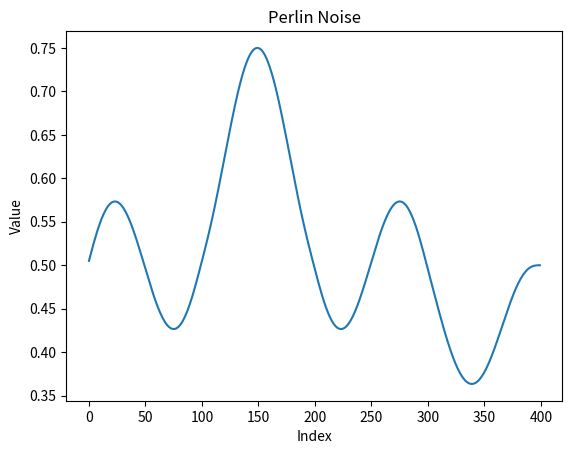

Python code for this plot:
import math
import matplotlib.pyplot as plt

class Perlin:
    def __init__(self, repeat=-1):
        self.repeat = repeat
        self.permutation = [
            151,160,137,91,90,15,
            131,13,201,95,96,53,194,233,7,225,140,36,103,30,69,142,8,99,37,240,21,10,23,
            190, 6,148,247,120,234,75,0,26,197,62,94,252,219,203,117,35,11,32,57,177,33,
            88,237,149,56,87,174,20,125,136,171,168, 68,175,74,165,71,134,139,48,27,166,
            77,146,158,231,83,111,229,122,60,211,133,230,220,105,92,41,55,46,245,40,244,
            102,143,54, 65,25,63,161, 1,216,80,73,209,76,132,187,208, 89,18,169,200,196,
            135,130,116,188,159,86,164,100,109,198,173,186, 3,64,52,217,226,250,124,123,
            5,202,38,147,118,126,255,82,85,212,207,206,59,227,47,16,58,17,182,189,28,42,
            223,183,170,213,119,248,152, 2,44,154,163, 70,221,153,101,155,167, 43,172,9,
            129,22,39,253, 19,98,108,110,79,113,224,232,178,185, 112,104,218,246,97,228,
            251,34,242,193,238,210,144,12,191,179,162,241, 81,51,145,235,249,14,239,107,
            49,192,214, 31,181,199,106,157,184, 84,204,176,115,121,50,45,127, 4,150,254,
            138,236,205,93,222,114,67,29,24,72,243,141,128,195,78,66,215,61,156,180
        ]
        self.p = [None] * 512
        for i in range(512):
            self.p[i] = self.permutation[i % 256]

    def perlin(self, x, y, z):
        if self.repeat > 0:
            x %= self.repeat
            y %= self.repeat
            z %= self.repeat

        xi = int(x) & 255
        yi = int(y) & 255
        zi = int(z) & 255
        xf = x - int(x)
        yf = y - int(y)
        zf = z - int(z)
        u = self.fade(xf)
        v = self.fade(yf)
        w = self.fade(zf)

        aaa = self.p[self.p[self.p[    xi ]+    yi ]+    zi ]
        aba = self.p[self.p[self.p[    xi ]+self.inc(yi)]+    zi ]
        aab = self.p[self.p[self.p[    xi ]+    yi ]+self.inc(zi)]
        abb = self.p[self.p[self.p[    xi ]+self.inc(yi)]+self.inc(zi)]
        baa = self.p[self.p[self.p[self.inc(xi)]+    yi ]+    zi ]
        bba = self.p[self.p[self.p[self.inc(xi)]+self.inc(yi)]+    zi ]
        bab = self.p[self.p[self.p[self.inc(xi)]+    yi ]+self.inc(zi)]
        bbb = self.p[self.p[self.p[self.inc(xi)]+self.inc(yi)]+self.inc(zi)]

        x1 = self.lerp(self.grad(aaa, xf  , yf  , zf), self.grad(baa, xf-1, yf  , zf), u)
        x2 = self.lerp(self.grad(aba, xf  , yf-1, zf), self.grad(bba, xf-1, yf-1, zf), u)
        y1 = self.lerp(x1, x2, v)

        x1 = self.lerp(self.grad(aab, xf  , yf  , zf-1), self.grad(bab, xf-1, yf  , zf-1), u)
        x2 = self.lerp(self.grad(abb, xf  , yf-1, zf-1), self.grad(bbb, xf-1, yf-1, zf-1), u)
        y2 = self.lerp(x1, x2, v)

        return (self.lerp(y1, y2, w) + 1) / 2

    def inc(self, num):
        num += 1
        if self.repeat > 0:
            num %= self.repeat
        return num

    def grad(self, hash, x, y, z):
        h = hash & 15
        u = x if h < 8 else y
        v = y if h < 4 else x if h == 12 or h == 14 else z
        return (u if h&1 == 0 else -u) + (v if h&2 == 0 else -v)

    def fade(self, t):
        return t * t * t * (t * (t * 6 - 15) + 10)

    def lerp(self, a, b, x):
        return a + x * (b - a)

    def octave_perlin_1d(self, x, octaves, persistence):
        total = 0
        frequency = 1
        amplitude = 1
        maxValue = 0
        for i in range(octaves):
            total += self.perlin(x * frequency, 0, 0) * amplitude
            maxValue += amplitude
            amplitude *= persistence
            frequency *= 2
        return total / maxValue

p = Perlin()
x = 0.01
noises = []

for i in range(400):
    noise_value = p.octave_perlin_1d(x, 1, 1)
    x += 0.01
    noises.append(noise_value)

plt.plot(noises)
plt.title('Perlin Noise')
plt.xlabel('Index')
plt.ylabel('Value')
plt.show()

